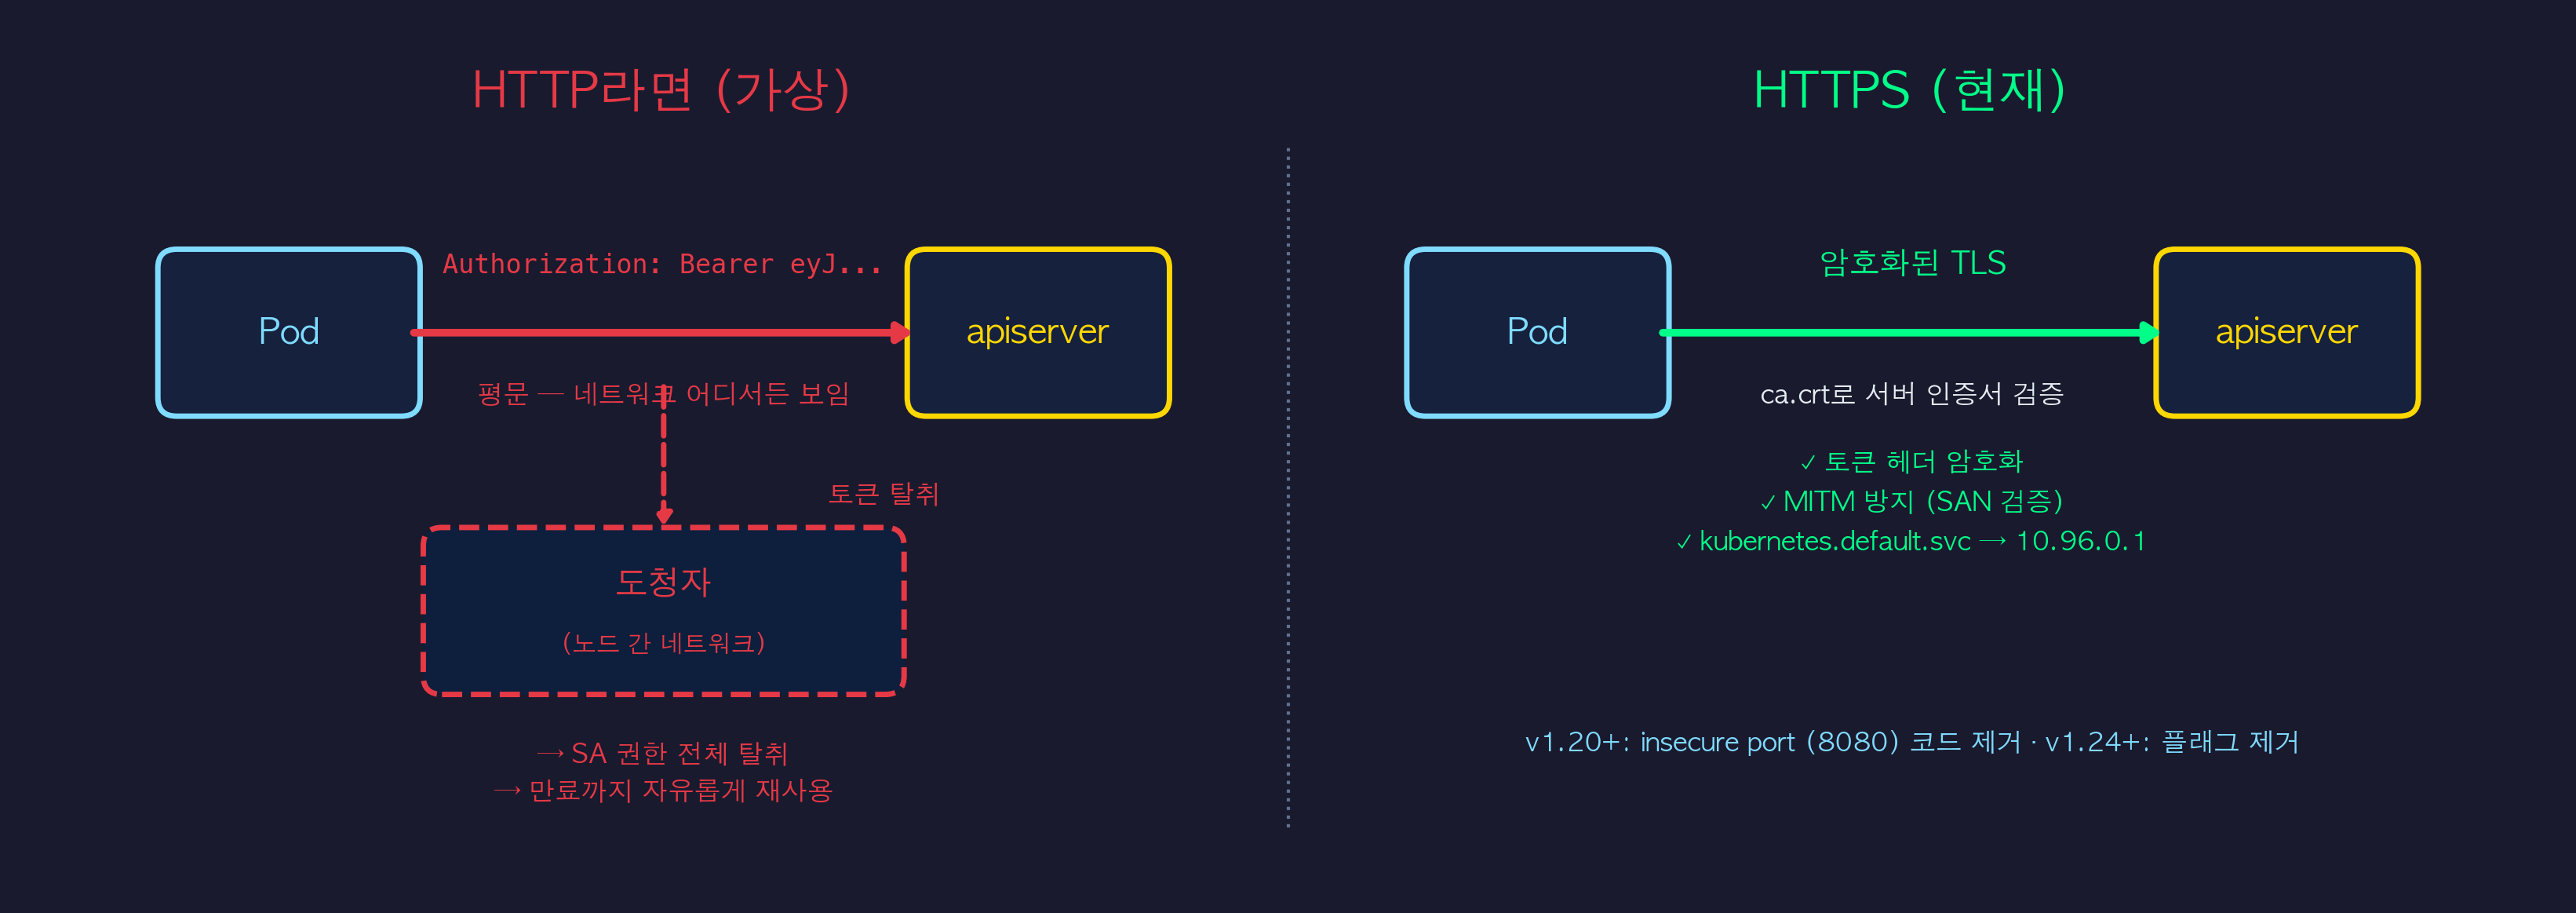

Python code for this plot:
#!/usr/bin/env python3
import matplotlib.pyplot as plt
from matplotlib.patches import FancyBboxPatch

FONT = 'AppleGothic'
plt.rcParams['font.family'] = FONT
plt.rcParams['axes.unicode_minus'] = False

BG, PANEL, DEEP = '#1a1a2e', '#16213e', '#0d1f3c'
CYAN, GOLD, LIGHT, TEXT, GREEN, DIM, RED = '#00d4ff', '#ffd700', '#7fdbff', '#e6edf3', '#00ff88', '#5e7290', '#e63946'

fig, ax = plt.subplots(figsize=(16, 5.4))
ax.set_xlim(0, 16)
ax.set_ylim(0, 5.4)
ax.axis('off')
fig.patch.set_facecolor(BG)

ax.text(4.0, 5.05, 'HTTP라면 (가상)',
        fontsize=22, color=RED, fontweight='bold',
        fontfamily=FONT, ha='center', va='center')
ax.text(12.0, 5.05, 'HTTPS (현재)',
        fontsize=22, color=GREEN, fontweight='bold',
        fontfamily=FONT, ha='center', va='center')

ax.plot([8.0, 8.0], [0.3, 4.7], color=DIM, lw=1.5, linestyle=':')

def draw_node(cx, cy, w, h, label, edge):
    ax.add_patch(FancyBboxPatch(
        (cx - w / 2, cy - h / 2), w, h,
        boxstyle="round,pad=0.04,rounding_size=0.12",
        facecolor=PANEL, edgecolor=edge, linewidth=2.5))
    ax.text(cx, cy, label,
            fontsize=16, color=edge, fontweight='bold',
            fontfamily=FONT, ha='center', va='center')

draw_node(1.6, 3.5, 1.6, 1.0, 'Pod', LIGHT)
draw_node(6.4, 3.5, 1.6, 1.0, 'apiserver', GOLD)

ax.annotate('', xy=(5.6, 3.5), xytext=(2.4, 3.5),
            arrowprops=dict(
                arrowstyle='-|>,head_length=0.55,head_width=0.35',
                color=RED, lw=3.5, shrinkA=0, shrinkB=0))
ax.text(4.0, 3.85, 'Authorization: Bearer eyJ...',
        fontsize=12, color=RED, fontfamily='Menlo',
        ha='center', va='bottom')
ax.text(4.0, 3.18, '평문 — 네트워크 어디서든 보임',
        fontsize=12, color=RED, fontfamily=FONT,
        ha='center', va='top', style='italic')

attacker_x, attacker_y = 4.0, 1.7
ax.add_patch(FancyBboxPatch(
    (attacker_x - 1.5, attacker_y - 0.5), 3.0, 1.0,
    boxstyle="round,pad=0.04,rounding_size=0.12",
    facecolor=DEEP, edgecolor=RED, linewidth=2.5, linestyle='--'))
ax.text(attacker_x, attacker_y + 0.18, '도청자',
        fontsize=15, color=RED, fontweight='bold',
        fontfamily=FONT, ha='center', va='center')
ax.text(attacker_x, attacker_y - 0.22, '(노드 간 네트워크)',
        fontsize=11, color=RED, fontfamily=FONT,
        ha='center', va='center')

ax.annotate('', xy=(attacker_x, attacker_y + 0.55), xytext=(4.0, 3.15),
            arrowprops=dict(
                arrowstyle='-|>,head_length=0.45,head_width=0.3',
                color=RED, lw=2.5, linestyle='--', shrinkA=0, shrinkB=0))
ax.text(5.05, 2.45, '토큰 탈취',
        fontsize=12, color=RED, fontweight='bold',
        fontfamily=FONT, ha='left', va='center')

ax.text(4.0, 0.65, '→ SA 권한 전체 탈취\n→ 만료까지 자유롭게 재사용',
        fontsize=12, color=RED, fontfamily=FONT,
        ha='center', va='center', linespacing=1.5)

draw_node(9.6, 3.5, 1.6, 1.0, 'Pod', LIGHT)
draw_node(14.4, 3.5, 1.6, 1.0, 'apiserver', GOLD)

ax.annotate('', xy=(13.6, 3.5), xytext=(10.4, 3.5),
            arrowprops=dict(
                arrowstyle='-|>,head_length=0.55,head_width=0.35',
                color=GREEN, lw=3.5, shrinkA=0, shrinkB=0))
ax.text(12.0, 3.85, '암호화된 TLS',
        fontsize=14, color=GREEN, fontweight='bold',
        fontfamily=FONT, ha='center', va='bottom')
ax.text(12.0, 3.18, 'ca.crt로 서버 인증서 검증',
        fontsize=12, color=TEXT, fontfamily=FONT,
        ha='center', va='top', style='italic')

ax.text(12.0, 2.4, '✓ 토큰 헤더 암호화\n✓ MITM 방지 (SAN 검증)\n✓ kubernetes.default.svc → 10.96.0.1',
        fontsize=12, color=GREEN, fontfamily=FONT,
        ha='center', va='center', linespacing=1.7)

ax.text(12.0, 0.85, 'v1.20+: insecure port (8080) 코드 제거 · v1.24+: 플래그 제거',
        fontsize=12, color=LIGHT, fontfamily=FONT,
        ha='center', va='center', style='italic')

plt.tight_layout(pad=0.3)
plt.savefig(
    '/Users/wonjunchoi/study/study/kubernetes-in-action/ch08-accessing-pod-metadata/diagrams/https-threat-model.png',
    dpi=200, facecolor=BG, bbox_inches='tight', pad_inches=0.25)
plt.close()
print('saved https-threat-model.png')
